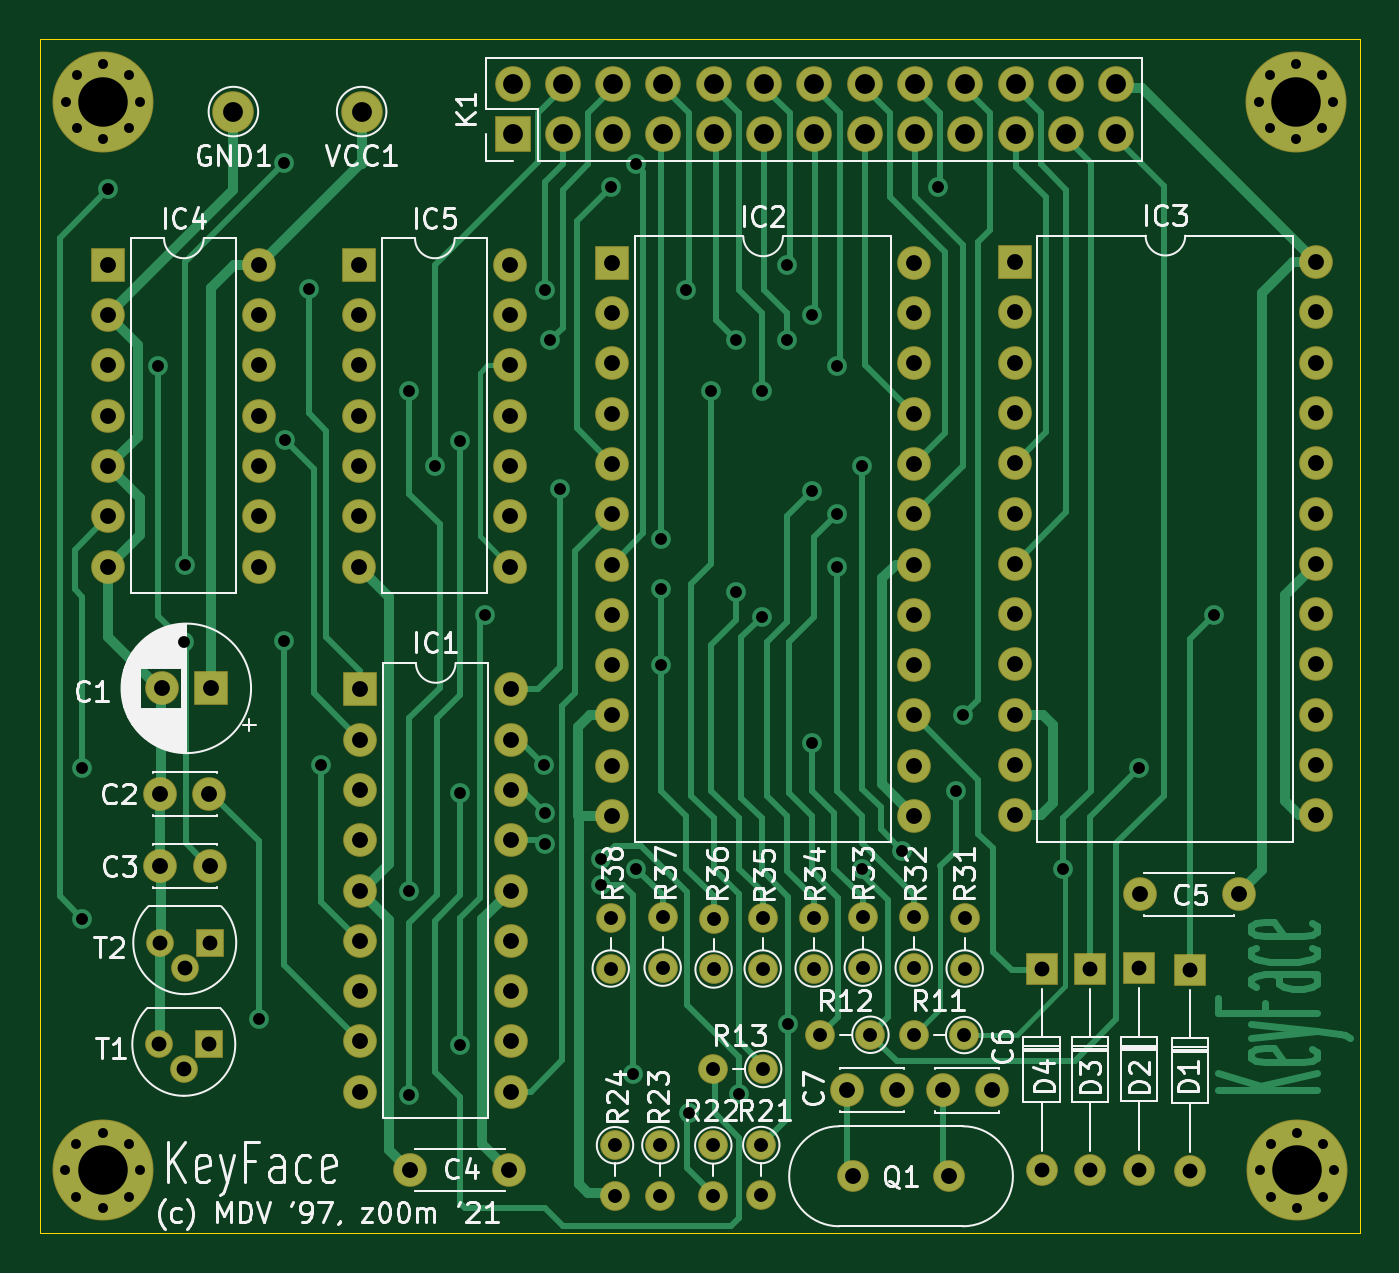
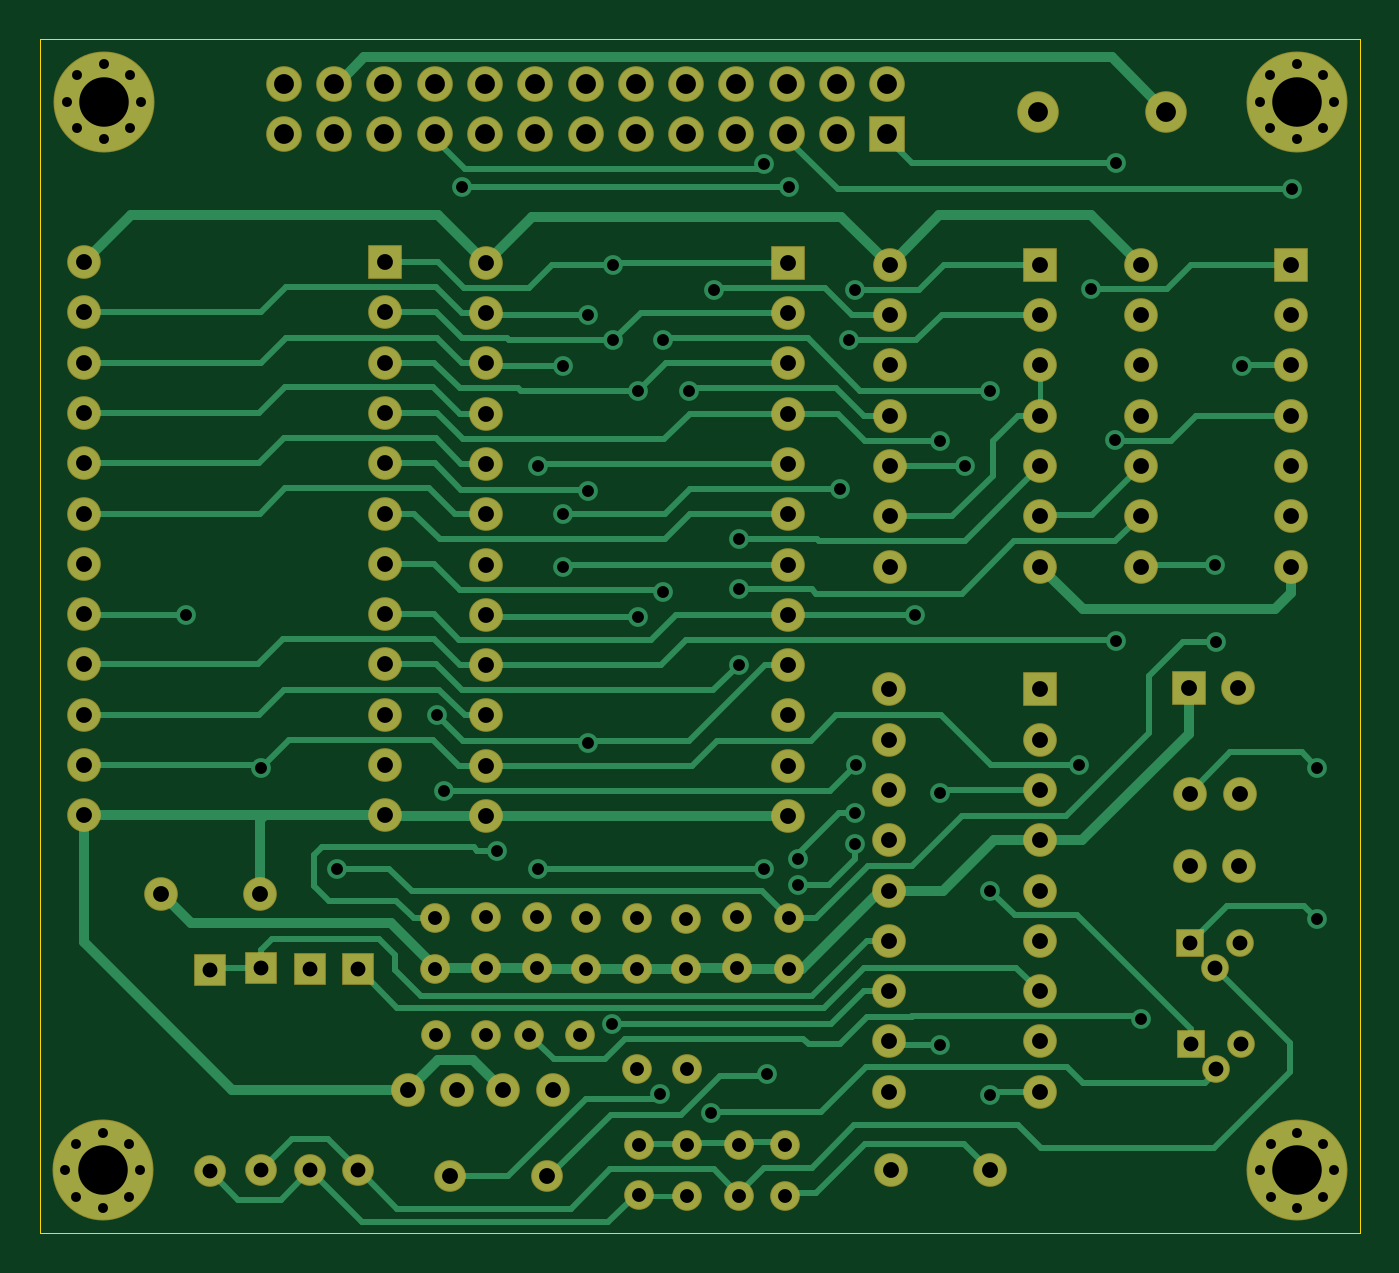
Circuit board: 9 layer files. Board 66.7 x 60.3 mm.
- bottom_copper: keyface-B_Cu.gbl (28057 bytes)
- bottom_mask: keyface-B_Mask.gbs (6674 bytes)
- bottom_silk: keyface-B_SilkS.gbo (495 bytes)
- outline: keyface-Edge_Cuts.gm1 (730 bytes)
- top_copper: keyface-F_Cu.gtl (27381 bytes)
- top_mask: keyface-F_Mask.gts (6674 bytes)
- top_silk: keyface-F_SilkS.gto (50242 bytes)
- drill: keyface-NPTH.drl (269 bytes)
- drill: keyface-PTH.drl (4624 bytes)

=== bottom_copper: keyface-B_Cu.gbl (28057 bytes, source omitted) ===
=== bottom_mask: keyface-B_Mask.gbs ===
G04 #@! TF.GenerationSoftware,KiCad,Pcbnew,(5.1.6)-1*
G04 #@! TF.CreationDate,2021-02-12T18:31:39+01:00*
G04 #@! TF.ProjectId,keyface,6b657966-6163-4652-9e6b-696361645f70,rev?*
G04 #@! TF.SameCoordinates,Original*
G04 #@! TF.FileFunction,Soldermask,Bot*
G04 #@! TF.FilePolarity,Negative*
%FSLAX46Y46*%
G04 Gerber Fmt 4.6, Leading zero omitted, Abs format (unit mm)*
G04 Created by KiCad (PCBNEW (5.1.6)-1) date 2021-02-12 18:31:39*
%MOMM*%
%LPD*%
G01*
G04 APERTURE LIST*
%ADD10O,1.700000X1.700000*%
%ADD11R,1.700000X1.700000*%
%ADD12C,1.700000*%
%ADD13O,1.600000X1.600000*%
%ADD14R,1.600000X1.600000*%
%ADD15C,1.600000*%
%ADD16O,1.800000X1.800000*%
%ADD17R,1.800000X1.800000*%
%ADD18C,0.900000*%
%ADD19C,5.100000*%
%ADD20C,2.100000*%
%ADD21R,1.400000X1.400000*%
%ADD22C,1.400000*%
%ADD23O,1.500000X1.500000*%
%ADD24C,1.500000*%
G04 APERTURE END LIST*
D10*
X153997660Y-65255140D03*
X138757660Y-93195140D03*
X153997660Y-67795140D03*
X138757660Y-90655140D03*
X153997660Y-70335140D03*
X138757660Y-88115140D03*
X153997660Y-72875140D03*
X138757660Y-85575140D03*
X153997660Y-75415140D03*
X138757660Y-83035140D03*
X153997660Y-77955140D03*
X138757660Y-80495140D03*
X153997660Y-80495140D03*
X138757660Y-77955140D03*
X153997660Y-83035140D03*
X138757660Y-75415140D03*
X153997660Y-85575140D03*
X138757660Y-72875140D03*
X153997660Y-88115140D03*
X138757660Y-70335140D03*
X153997660Y-90655140D03*
X138757660Y-67795140D03*
X153997660Y-93195140D03*
D11*
X138757660Y-65255140D03*
D12*
X132806440Y-107071160D03*
X130306440Y-107071160D03*
X137625460Y-107083860D03*
X135125460Y-107083860D03*
D13*
X140131800Y-111127540D03*
D14*
X140131800Y-100967540D03*
D12*
X95686240Y-86784180D03*
D11*
X98186240Y-86784180D03*
D15*
X135469020Y-111422180D03*
X130589020Y-111422180D03*
D16*
X143888460Y-56263540D03*
X143888460Y-58803540D03*
X141348460Y-56263540D03*
X141348460Y-58803540D03*
X138808460Y-56263540D03*
X138808460Y-58803540D03*
X136268460Y-56263540D03*
X136268460Y-58803540D03*
X133728460Y-56263540D03*
X133728460Y-58803540D03*
X131188460Y-56263540D03*
X131188460Y-58803540D03*
X128648460Y-56263540D03*
X128648460Y-58803540D03*
X126108460Y-56263540D03*
X126108460Y-58803540D03*
X123568460Y-56263540D03*
X123568460Y-58803540D03*
X121028460Y-56263540D03*
X121028460Y-58803540D03*
X118488460Y-56263540D03*
X118488460Y-58803540D03*
X115948460Y-56263540D03*
X115948460Y-58803540D03*
X113408460Y-56263540D03*
D17*
X113408460Y-58803540D03*
D18*
X94035825Y-109799175D03*
X92710000Y-109250000D03*
X91384175Y-109799175D03*
X90835000Y-111125000D03*
X91384175Y-112450825D03*
X92710000Y-113000000D03*
X94035825Y-112450825D03*
X94585000Y-111125000D03*
D19*
X92710000Y-111125000D03*
D18*
X154360825Y-109799175D03*
X153035000Y-109250000D03*
X151709175Y-109799175D03*
X151160000Y-111125000D03*
X151709175Y-112450825D03*
X153035000Y-113000000D03*
X154360825Y-112450825D03*
X154910000Y-111125000D03*
D19*
X153035000Y-111125000D03*
D18*
X154305000Y-55824175D03*
X152979175Y-55275000D03*
X151653350Y-55824175D03*
X151104175Y-57150000D03*
X151653350Y-58475825D03*
X152979175Y-59025000D03*
X154305000Y-58475825D03*
X154854175Y-57150000D03*
D19*
X152979175Y-57150000D03*
D18*
X94065825Y-55824175D03*
X92740000Y-55275000D03*
X91414175Y-55824175D03*
X90865000Y-57150000D03*
X91414175Y-58475825D03*
X92740000Y-59025000D03*
X94065825Y-58475825D03*
X94615000Y-57150000D03*
D19*
X92740000Y-57150000D03*
D20*
X105791000Y-57658000D03*
X99314000Y-57658000D03*
D12*
X145088600Y-97188020D03*
X150088600Y-97188020D03*
X108238280Y-111112300D03*
X113238280Y-111112300D03*
X95604960Y-92118180D03*
X98104960Y-92118180D03*
X95630360Y-95742760D03*
X98130360Y-95742760D03*
D21*
X98127820Y-99626420D03*
D22*
X95587820Y-99626420D03*
X96857820Y-100896420D03*
D21*
X98079560Y-104759760D03*
D22*
X95539560Y-104759760D03*
X96809560Y-106029760D03*
D13*
X145039080Y-111084360D03*
D14*
X145039080Y-100924360D03*
D13*
X142557500Y-111130080D03*
D14*
X142557500Y-100970080D03*
D13*
X147612100Y-111178340D03*
D14*
X147612100Y-101018340D03*
D23*
X125971300Y-112384840D03*
D24*
X125971300Y-109844840D03*
D23*
X123548140Y-112405160D03*
D24*
X123548140Y-109865160D03*
D23*
X120876060Y-112395000D03*
D24*
X120876060Y-109855000D03*
D23*
X118584980Y-112395000D03*
D24*
X118584980Y-109855000D03*
D23*
X133677660Y-104289860D03*
D24*
X136217660Y-104289860D03*
D23*
X128943100Y-104277160D03*
D24*
X131483100Y-104277160D03*
D23*
X123525280Y-106004360D03*
D24*
X126065280Y-106004360D03*
D23*
X136243060Y-98391980D03*
D24*
X136243060Y-100931980D03*
D23*
X133670040Y-98346260D03*
D24*
X133670040Y-100886260D03*
D23*
X131097020Y-98346260D03*
D24*
X131097020Y-100886260D03*
D23*
X128615440Y-98391980D03*
D24*
X128615440Y-100931980D03*
D23*
X126042420Y-98391980D03*
D24*
X126042420Y-100931980D03*
D23*
X123563380Y-98440240D03*
D24*
X123563380Y-100980240D03*
D23*
X120990360Y-98346260D03*
D24*
X120990360Y-100886260D03*
D23*
X118369080Y-98391980D03*
D24*
X118369080Y-100931980D03*
D10*
X113342420Y-86832440D03*
X105722420Y-107152440D03*
X113342420Y-89372440D03*
X105722420Y-104612440D03*
X113342420Y-91912440D03*
X105722420Y-102072440D03*
X113342420Y-94452440D03*
X105722420Y-99532440D03*
X113342420Y-96992440D03*
X105722420Y-96992440D03*
X113342420Y-99532440D03*
X105722420Y-94452440D03*
X113342420Y-102072440D03*
X105722420Y-91912440D03*
X113342420Y-104612440D03*
X105722420Y-89372440D03*
X113342420Y-107152440D03*
D11*
X105722420Y-86832440D03*
D10*
X133682740Y-65293240D03*
X118442740Y-93233240D03*
X133682740Y-67833240D03*
X118442740Y-90693240D03*
X133682740Y-70373240D03*
X118442740Y-88153240D03*
X133682740Y-72913240D03*
X118442740Y-85613240D03*
X133682740Y-75453240D03*
X118442740Y-83073240D03*
X133682740Y-77993240D03*
X118442740Y-80533240D03*
X133682740Y-80533240D03*
X118442740Y-77993240D03*
X133682740Y-83073240D03*
X118442740Y-75453240D03*
X133682740Y-85613240D03*
X118442740Y-72913240D03*
X133682740Y-88153240D03*
X118442740Y-70373240D03*
X133682740Y-90693240D03*
X118442740Y-67833240D03*
X133682740Y-93233240D03*
D11*
X118442740Y-65293240D03*
D10*
X100622100Y-65394840D03*
X93002100Y-80634840D03*
X100622100Y-67934840D03*
X93002100Y-78094840D03*
X100622100Y-70474840D03*
X93002100Y-75554840D03*
X100622100Y-73014840D03*
X93002100Y-73014840D03*
X100622100Y-75554840D03*
X93002100Y-70474840D03*
X100622100Y-78094840D03*
X93002100Y-67934840D03*
X100622100Y-80634840D03*
D11*
X93002100Y-65394840D03*
D10*
X113296700Y-65394840D03*
X105676700Y-80634840D03*
X113296700Y-67934840D03*
X105676700Y-78094840D03*
X113296700Y-70474840D03*
X105676700Y-75554840D03*
X113296700Y-73014840D03*
X105676700Y-73014840D03*
X113296700Y-75554840D03*
X105676700Y-70474840D03*
X113296700Y-78094840D03*
X105676700Y-67934840D03*
X113296700Y-80634840D03*
D11*
X105676700Y-65394840D03*
M02*

=== bottom_silk: keyface-B_SilkS.gbo ===
G04 #@! TF.GenerationSoftware,KiCad,Pcbnew,(5.1.6)-1*
G04 #@! TF.CreationDate,2021-02-12T18:31:39+01:00*
G04 #@! TF.ProjectId,keyface,6b657966-6163-4652-9e6b-696361645f70,rev?*
G04 #@! TF.SameCoordinates,Original*
G04 #@! TF.FileFunction,Legend,Bot*
G04 #@! TF.FilePolarity,Positive*
%FSLAX46Y46*%
G04 Gerber Fmt 4.6, Leading zero omitted, Abs format (unit mm)*
G04 Created by KiCad (PCBNEW (5.1.6)-1) date 2021-02-12 18:31:39*
%MOMM*%
%LPD*%
G01*
G04 APERTURE LIST*
G04 APERTURE END LIST*
M02*

=== outline: keyface-Edge_Cuts.gm1 ===
G04 #@! TF.GenerationSoftware,KiCad,Pcbnew,(5.1.6)-1*
G04 #@! TF.CreationDate,2021-02-12T18:31:39+01:00*
G04 #@! TF.ProjectId,keyface,6b657966-6163-4652-9e6b-696361645f70,rev?*
G04 #@! TF.SameCoordinates,Original*
G04 #@! TF.FileFunction,Profile,NP*
%FSLAX46Y46*%
G04 Gerber Fmt 4.6, Leading zero omitted, Abs format (unit mm)*
G04 Created by KiCad (PCBNEW (5.1.6)-1) date 2021-02-12 18:31:39*
%MOMM*%
%LPD*%
G01*
G04 APERTURE LIST*
G04 #@! TA.AperFunction,Profile*
%ADD10C,0.050000*%
G04 #@! TD*
G04 APERTURE END LIST*
D10*
X89535000Y-114300000D02*
X89535000Y-53975000D01*
X156210000Y-114300000D02*
X89535000Y-114300000D01*
X156210000Y-53975000D02*
X156210000Y-114300000D01*
X89535000Y-53975000D02*
X156210000Y-53975000D01*
M02*

=== top_copper: keyface-F_Cu.gtl (27381 bytes, source omitted) ===
=== top_mask: keyface-F_Mask.gts ===
G04 #@! TF.GenerationSoftware,KiCad,Pcbnew,(5.1.6)-1*
G04 #@! TF.CreationDate,2021-02-12T18:31:39+01:00*
G04 #@! TF.ProjectId,keyface,6b657966-6163-4652-9e6b-696361645f70,rev?*
G04 #@! TF.SameCoordinates,Original*
G04 #@! TF.FileFunction,Soldermask,Top*
G04 #@! TF.FilePolarity,Negative*
%FSLAX46Y46*%
G04 Gerber Fmt 4.6, Leading zero omitted, Abs format (unit mm)*
G04 Created by KiCad (PCBNEW (5.1.6)-1) date 2021-02-12 18:31:39*
%MOMM*%
%LPD*%
G01*
G04 APERTURE LIST*
%ADD10O,1.700000X1.700000*%
%ADD11R,1.700000X1.700000*%
%ADD12C,1.700000*%
%ADD13O,1.600000X1.600000*%
%ADD14R,1.600000X1.600000*%
%ADD15C,1.600000*%
%ADD16O,1.800000X1.800000*%
%ADD17R,1.800000X1.800000*%
%ADD18C,0.900000*%
%ADD19C,5.100000*%
%ADD20C,2.100000*%
%ADD21R,1.400000X1.400000*%
%ADD22C,1.400000*%
%ADD23O,1.500000X1.500000*%
%ADD24C,1.500000*%
G04 APERTURE END LIST*
D10*
X153997660Y-65255140D03*
X138757660Y-93195140D03*
X153997660Y-67795140D03*
X138757660Y-90655140D03*
X153997660Y-70335140D03*
X138757660Y-88115140D03*
X153997660Y-72875140D03*
X138757660Y-85575140D03*
X153997660Y-75415140D03*
X138757660Y-83035140D03*
X153997660Y-77955140D03*
X138757660Y-80495140D03*
X153997660Y-80495140D03*
X138757660Y-77955140D03*
X153997660Y-83035140D03*
X138757660Y-75415140D03*
X153997660Y-85575140D03*
X138757660Y-72875140D03*
X153997660Y-88115140D03*
X138757660Y-70335140D03*
X153997660Y-90655140D03*
X138757660Y-67795140D03*
X153997660Y-93195140D03*
D11*
X138757660Y-65255140D03*
D12*
X132806440Y-107071160D03*
X130306440Y-107071160D03*
X137625460Y-107083860D03*
X135125460Y-107083860D03*
D13*
X140131800Y-111127540D03*
D14*
X140131800Y-100967540D03*
D12*
X95686240Y-86784180D03*
D11*
X98186240Y-86784180D03*
D15*
X135469020Y-111422180D03*
X130589020Y-111422180D03*
D16*
X143888460Y-56263540D03*
X143888460Y-58803540D03*
X141348460Y-56263540D03*
X141348460Y-58803540D03*
X138808460Y-56263540D03*
X138808460Y-58803540D03*
X136268460Y-56263540D03*
X136268460Y-58803540D03*
X133728460Y-56263540D03*
X133728460Y-58803540D03*
X131188460Y-56263540D03*
X131188460Y-58803540D03*
X128648460Y-56263540D03*
X128648460Y-58803540D03*
X126108460Y-56263540D03*
X126108460Y-58803540D03*
X123568460Y-56263540D03*
X123568460Y-58803540D03*
X121028460Y-56263540D03*
X121028460Y-58803540D03*
X118488460Y-56263540D03*
X118488460Y-58803540D03*
X115948460Y-56263540D03*
X115948460Y-58803540D03*
X113408460Y-56263540D03*
D17*
X113408460Y-58803540D03*
D18*
X94035825Y-109799175D03*
X92710000Y-109250000D03*
X91384175Y-109799175D03*
X90835000Y-111125000D03*
X91384175Y-112450825D03*
X92710000Y-113000000D03*
X94035825Y-112450825D03*
X94585000Y-111125000D03*
D19*
X92710000Y-111125000D03*
D18*
X154360825Y-109799175D03*
X153035000Y-109250000D03*
X151709175Y-109799175D03*
X151160000Y-111125000D03*
X151709175Y-112450825D03*
X153035000Y-113000000D03*
X154360825Y-112450825D03*
X154910000Y-111125000D03*
D19*
X153035000Y-111125000D03*
D18*
X154305000Y-55824175D03*
X152979175Y-55275000D03*
X151653350Y-55824175D03*
X151104175Y-57150000D03*
X151653350Y-58475825D03*
X152979175Y-59025000D03*
X154305000Y-58475825D03*
X154854175Y-57150000D03*
D19*
X152979175Y-57150000D03*
D18*
X94065825Y-55824175D03*
X92740000Y-55275000D03*
X91414175Y-55824175D03*
X90865000Y-57150000D03*
X91414175Y-58475825D03*
X92740000Y-59025000D03*
X94065825Y-58475825D03*
X94615000Y-57150000D03*
D19*
X92740000Y-57150000D03*
D20*
X105791000Y-57658000D03*
X99314000Y-57658000D03*
D12*
X145088600Y-97188020D03*
X150088600Y-97188020D03*
X108238280Y-111112300D03*
X113238280Y-111112300D03*
X95604960Y-92118180D03*
X98104960Y-92118180D03*
X95630360Y-95742760D03*
X98130360Y-95742760D03*
D21*
X98127820Y-99626420D03*
D22*
X95587820Y-99626420D03*
X96857820Y-100896420D03*
D21*
X98079560Y-104759760D03*
D22*
X95539560Y-104759760D03*
X96809560Y-106029760D03*
D13*
X145039080Y-111084360D03*
D14*
X145039080Y-100924360D03*
D13*
X142557500Y-111130080D03*
D14*
X142557500Y-100970080D03*
D13*
X147612100Y-111178340D03*
D14*
X147612100Y-101018340D03*
D23*
X125971300Y-112384840D03*
D24*
X125971300Y-109844840D03*
D23*
X123548140Y-112405160D03*
D24*
X123548140Y-109865160D03*
D23*
X120876060Y-112395000D03*
D24*
X120876060Y-109855000D03*
D23*
X118584980Y-112395000D03*
D24*
X118584980Y-109855000D03*
D23*
X133677660Y-104289860D03*
D24*
X136217660Y-104289860D03*
D23*
X128943100Y-104277160D03*
D24*
X131483100Y-104277160D03*
D23*
X123525280Y-106004360D03*
D24*
X126065280Y-106004360D03*
D23*
X136243060Y-98391980D03*
D24*
X136243060Y-100931980D03*
D23*
X133670040Y-98346260D03*
D24*
X133670040Y-100886260D03*
D23*
X131097020Y-98346260D03*
D24*
X131097020Y-100886260D03*
D23*
X128615440Y-98391980D03*
D24*
X128615440Y-100931980D03*
D23*
X126042420Y-98391980D03*
D24*
X126042420Y-100931980D03*
D23*
X123563380Y-98440240D03*
D24*
X123563380Y-100980240D03*
D23*
X120990360Y-98346260D03*
D24*
X120990360Y-100886260D03*
D23*
X118369080Y-98391980D03*
D24*
X118369080Y-100931980D03*
D10*
X113342420Y-86832440D03*
X105722420Y-107152440D03*
X113342420Y-89372440D03*
X105722420Y-104612440D03*
X113342420Y-91912440D03*
X105722420Y-102072440D03*
X113342420Y-94452440D03*
X105722420Y-99532440D03*
X113342420Y-96992440D03*
X105722420Y-96992440D03*
X113342420Y-99532440D03*
X105722420Y-94452440D03*
X113342420Y-102072440D03*
X105722420Y-91912440D03*
X113342420Y-104612440D03*
X105722420Y-89372440D03*
X113342420Y-107152440D03*
D11*
X105722420Y-86832440D03*
D10*
X133682740Y-65293240D03*
X118442740Y-93233240D03*
X133682740Y-67833240D03*
X118442740Y-90693240D03*
X133682740Y-70373240D03*
X118442740Y-88153240D03*
X133682740Y-72913240D03*
X118442740Y-85613240D03*
X133682740Y-75453240D03*
X118442740Y-83073240D03*
X133682740Y-77993240D03*
X118442740Y-80533240D03*
X133682740Y-80533240D03*
X118442740Y-77993240D03*
X133682740Y-83073240D03*
X118442740Y-75453240D03*
X133682740Y-85613240D03*
X118442740Y-72913240D03*
X133682740Y-88153240D03*
X118442740Y-70373240D03*
X133682740Y-90693240D03*
X118442740Y-67833240D03*
X133682740Y-93233240D03*
D11*
X118442740Y-65293240D03*
D10*
X100622100Y-65394840D03*
X93002100Y-80634840D03*
X100622100Y-67934840D03*
X93002100Y-78094840D03*
X100622100Y-70474840D03*
X93002100Y-75554840D03*
X100622100Y-73014840D03*
X93002100Y-73014840D03*
X100622100Y-75554840D03*
X93002100Y-70474840D03*
X100622100Y-78094840D03*
X93002100Y-67934840D03*
X100622100Y-80634840D03*
D11*
X93002100Y-65394840D03*
D10*
X113296700Y-65394840D03*
X105676700Y-80634840D03*
X113296700Y-67934840D03*
X105676700Y-78094840D03*
X113296700Y-70474840D03*
X105676700Y-75554840D03*
X113296700Y-73014840D03*
X105676700Y-73014840D03*
X113296700Y-75554840D03*
X105676700Y-70474840D03*
X113296700Y-78094840D03*
X105676700Y-67934840D03*
X113296700Y-80634840D03*
D11*
X105676700Y-65394840D03*
M02*

=== top_silk: keyface-F_SilkS.gto (50242 bytes, source omitted) ===
=== drill: keyface-NPTH.drl ===
M48
; DRILL file {KiCad (5.1.6)-1} date 02/12/21 18:31:46
; FORMAT={-:-/ absolute / inch / decimal}
; #@! TF.CreationDate,2021-02-12T18:31:46+01:00
; #@! TF.GenerationSoftware,Kicad,Pcbnew,(5.1.6)-1
; #@! TF.FileFunction,NonPlated,1,2,NPTH
FMAT,2
INCH
%
G90
G05
T0
M30

=== drill: keyface-PTH.drl ===
M48
; DRILL file {KiCad (5.1.6)-1} date 02/12/21 18:31:46
; FORMAT={-:-/ absolute / inch / decimal}
; #@! TF.CreationDate,2021-02-12T18:31:46+01:00
; #@! TF.GenerationSoftware,Kicad,Pcbnew,(5.1.6)-1
; #@! TF.FileFunction,Plated,1,2,PTH
FMAT,2
INCH
T1C0.0197
T2C0.0236
T3C0.0276
T4C0.0295
T5C0.0315
T6C0.0394
T7C0.0984
%
G90
G05
T1
X3.5774Y-2.25
X3.599Y-2.1978
X3.599Y-2.3022
X3.6512Y-2.1762
X3.6512Y-2.3238
X3.7034Y-2.1978
X3.7034Y-2.3022
X3.725Y-2.25
X5.949Y-2.25
X5.9706Y-2.1978
X5.9706Y-2.3022
X6.0228Y-2.1762
X6.0228Y-2.3238
X6.075Y-2.1978
X6.075Y-2.3022
X6.0966Y-2.25
X3.5762Y-4.375
X3.5978Y-4.3228
X3.5978Y-4.4272
X3.65Y-4.3012
X3.65Y-4.4488
X3.7022Y-4.3228
X3.7022Y-4.4272
X3.7238Y-4.375
X5.9512Y-4.375
X5.9728Y-4.3228
X5.9728Y-4.4272
X6.025Y-4.3012
X6.025Y-4.4488
X6.0772Y-4.3228
X6.0772Y-4.4272
X6.0988Y-4.375
T2
X3.61Y-3.575
X3.61Y-3.875
X3.6612Y-2.4242
X3.76Y-2.775
X3.811Y-3.324
X3.813Y-3.171
X3.96Y-4.075
X4.01Y-2.372
X4.01Y-3.323
X4.013Y-2.923
X4.06Y-2.623
X4.0836Y-3.5699
X4.26Y-2.825
X4.26Y-3.82
X4.26Y-4.225
X4.31Y-2.975
X4.36Y-2.925
X4.36Y-3.625
X4.36Y-4.125
X4.41Y-3.27
X4.5278Y-3.5692
X4.5293Y-2.6248
X4.5297Y-3.6652
X4.5297Y-3.7264
X4.5403Y-2.7249
X4.56Y-3.02
X4.6417Y-3.7554
X4.6417Y-3.8082
X4.66Y-2.42
X4.7045Y-4.1839
X4.71Y-2.375
X4.71Y-3.775
X4.76Y-3.12
X4.76Y-3.22
X4.76Y-3.37
X4.81Y-2.625
X4.8152Y-4.2608
X4.86Y-2.825
X4.91Y-2.725
X4.91Y-3.225
X4.916Y-4.2237
X4.96Y-2.825
X4.96Y-3.275
X5.01Y-2.575
X5.01Y-2.725
X5.0131Y-4.0848
X5.06Y-2.675
X5.06Y-3.025
X5.06Y-3.525
X5.11Y-2.775
X5.11Y-3.07
X5.11Y-3.175
X5.16Y-2.975
X5.16Y-3.775
X5.2401Y-3.7394
X5.31Y-2.42
X5.3458Y-3.6201
X5.36Y-3.47
X5.56Y-3.775
X5.71Y-3.575
X5.86Y-3.27
T3
X4.8632Y-4.1734
X4.9632Y-4.1734
X5.0636Y-3.8737
X5.0636Y-3.9737
X4.7589Y-4.325
X4.7589Y-4.425
X5.3639Y-3.8737
X5.3639Y-3.9737
X5.1613Y-3.8719
X5.1613Y-3.9719
X5.0765Y-4.1054
X5.1765Y-4.1054
X4.9595Y-4.3246
X4.9595Y-4.4246
X5.2629Y-4.1059
X5.3629Y-4.1059
X4.6602Y-3.8737
X4.6602Y-3.9737
X4.8641Y-4.3254
X4.8641Y-4.4254
X4.8647Y-3.8756
X4.8647Y-3.9756
X4.7634Y-3.8719
X4.7634Y-3.9719
X5.2626Y-3.8719
X5.2626Y-3.9719
X4.9623Y-3.8737
X4.9623Y-3.9737
X4.6687Y-4.325
X4.6687Y-4.425
T4
X5.8115Y-3.9771
X5.8115Y-4.3771
X3.7614Y-4.1244
X3.8114Y-4.1744
X3.8614Y-4.1244
X5.6125Y-3.9752
X5.6125Y-4.3752
X5.7102Y-3.9734
X5.7102Y-4.3734
X5.517Y-3.9751
X5.517Y-4.3751
X3.7633Y-3.9223
X3.8133Y-3.9723
X3.8633Y-3.9223
T5
X3.6615Y-2.5746
X3.6615Y-2.6746
X3.6615Y-2.7746
X3.6615Y-2.8746
X3.6615Y-2.9746
X3.6615Y-3.0746
X3.6615Y-3.1746
X3.9615Y-2.5746
X3.9615Y-2.6746
X3.9615Y-2.7746
X3.9615Y-2.8746
X3.9615Y-2.9746
X3.9615Y-3.0746
X3.9615Y-3.1746
X5.1413Y-4.3867
X5.3334Y-4.3867
X4.6631Y-2.5706
X4.6631Y-2.6706
X4.6631Y-2.7706
X4.6631Y-2.8706
X4.6631Y-2.9706
X4.6631Y-3.0706
X4.6631Y-3.1706
X4.6631Y-3.2706
X4.6631Y-3.3706
X4.6631Y-3.4706
X4.6631Y-3.5706
X4.6631Y-3.6706
X5.2631Y-2.5706
X5.2631Y-2.6706
X5.2631Y-2.7706
X5.2631Y-2.8706
X5.2631Y-2.9706
X5.2631Y-3.0706
X5.2631Y-3.1706
X5.2631Y-3.2706
X5.2631Y-3.3706
X5.2631Y-3.4706
X5.2631Y-3.5706
X5.2631Y-3.6706
X3.765Y-3.7694
X3.8634Y-3.7694
X3.7672Y-3.4167
X3.8656Y-3.4167
X5.4629Y-2.5691
X5.4629Y-2.6691
X5.4629Y-2.7691
X5.4629Y-2.8691
X5.4629Y-2.9691
X5.4629Y-3.0691
X5.4629Y-3.1691
X5.4629Y-3.2691
X5.4629Y-3.3691
X5.4629Y-3.4691
X5.4629Y-3.5691
X5.4629Y-3.6691
X6.0629Y-2.5691
X6.0629Y-2.6691
X6.0629Y-2.7691
X6.0629Y-2.8691
X6.0629Y-2.9691
X6.0629Y-3.0691
X6.0629Y-3.1691
X6.0629Y-3.2691
X6.0629Y-3.3691
X6.0629Y-3.4691
X6.0629Y-3.5691
X6.0629Y-3.6691
X5.7121Y-3.8263
X5.909Y-3.8263
X5.1302Y-4.2154
X5.2286Y-4.2154
X4.1623Y-3.4186
X4.1623Y-3.5186
X4.1623Y-3.6186
X4.1623Y-3.7186
X4.1623Y-3.8186
X4.1623Y-3.9186
X4.1623Y-4.0186
X4.1623Y-4.1186
X4.1623Y-4.2186
X4.4623Y-3.4186
X4.4623Y-3.5186
X4.4623Y-3.6186
X4.4623Y-3.7186
X4.4623Y-3.8186
X4.4623Y-3.9186
X4.4623Y-4.0186
X4.4623Y-4.1186
X4.4623Y-4.2186
X4.1605Y-2.5746
X4.1605Y-2.6746
X4.1605Y-2.7746
X4.1605Y-2.8746
X4.1605Y-2.9746
X4.1605Y-3.0746
X4.1605Y-3.1746
X4.4605Y-2.5746
X4.4605Y-2.6746
X4.4605Y-2.7746
X4.4605Y-2.8746
X4.4605Y-2.9746
X4.4605Y-3.0746
X4.4605Y-3.1746
X4.2613Y-4.3745
X4.4582Y-4.3745
X3.764Y-3.6267
X3.8624Y-3.6267
X5.3199Y-4.2159
X5.4183Y-4.2159
T6
X3.91Y-2.27
X4.165Y-2.27
X4.4649Y-2.2151
X4.4649Y-2.3151
X4.5649Y-2.2151
X4.5649Y-2.3151
X4.6649Y-2.2151
X4.6649Y-2.3151
X4.7649Y-2.2151
X4.7649Y-2.3151
X4.8649Y-2.2151
X4.8649Y-2.3151
X4.9649Y-2.2151
X4.9649Y-2.3151
X5.0649Y-2.2151
X5.0649Y-2.3151
X5.1649Y-2.2151
X5.1649Y-2.3151
X5.2649Y-2.2151
X5.2649Y-2.3151
X5.3649Y-2.2151
X5.3649Y-2.3151
X5.4649Y-2.2151
X5.4649Y-2.3151
X5.5649Y-2.2151
X5.5649Y-2.3151
X5.6649Y-2.2151
X5.6649Y-2.3151
T7
X3.6512Y-2.25
X6.0228Y-2.25
X3.65Y-4.375
X6.025Y-4.375
T0
M30

